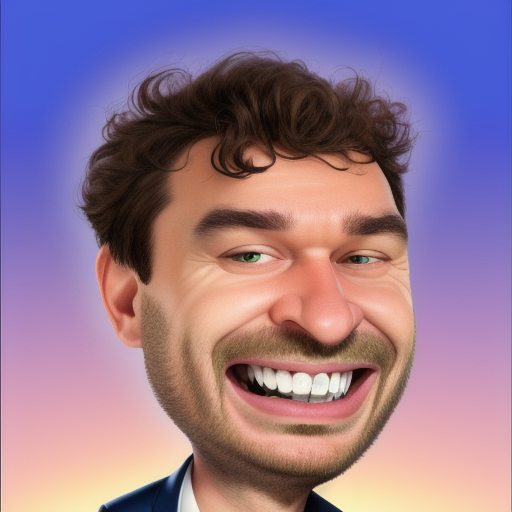
Generation parameters embedded in this image by AUTOMATIC1111 Stable Diffusion web UI or a fork of it (Forge, ...) (PNG 'parameters' text chunk):
jugxucj caricature
Steps: 20, Sampler: Euler a, CFG scale: 7, Seed: 1847422492, Size: 512x512, Model hash: 67eb2950fd, Model: justinmodel_jugxucj